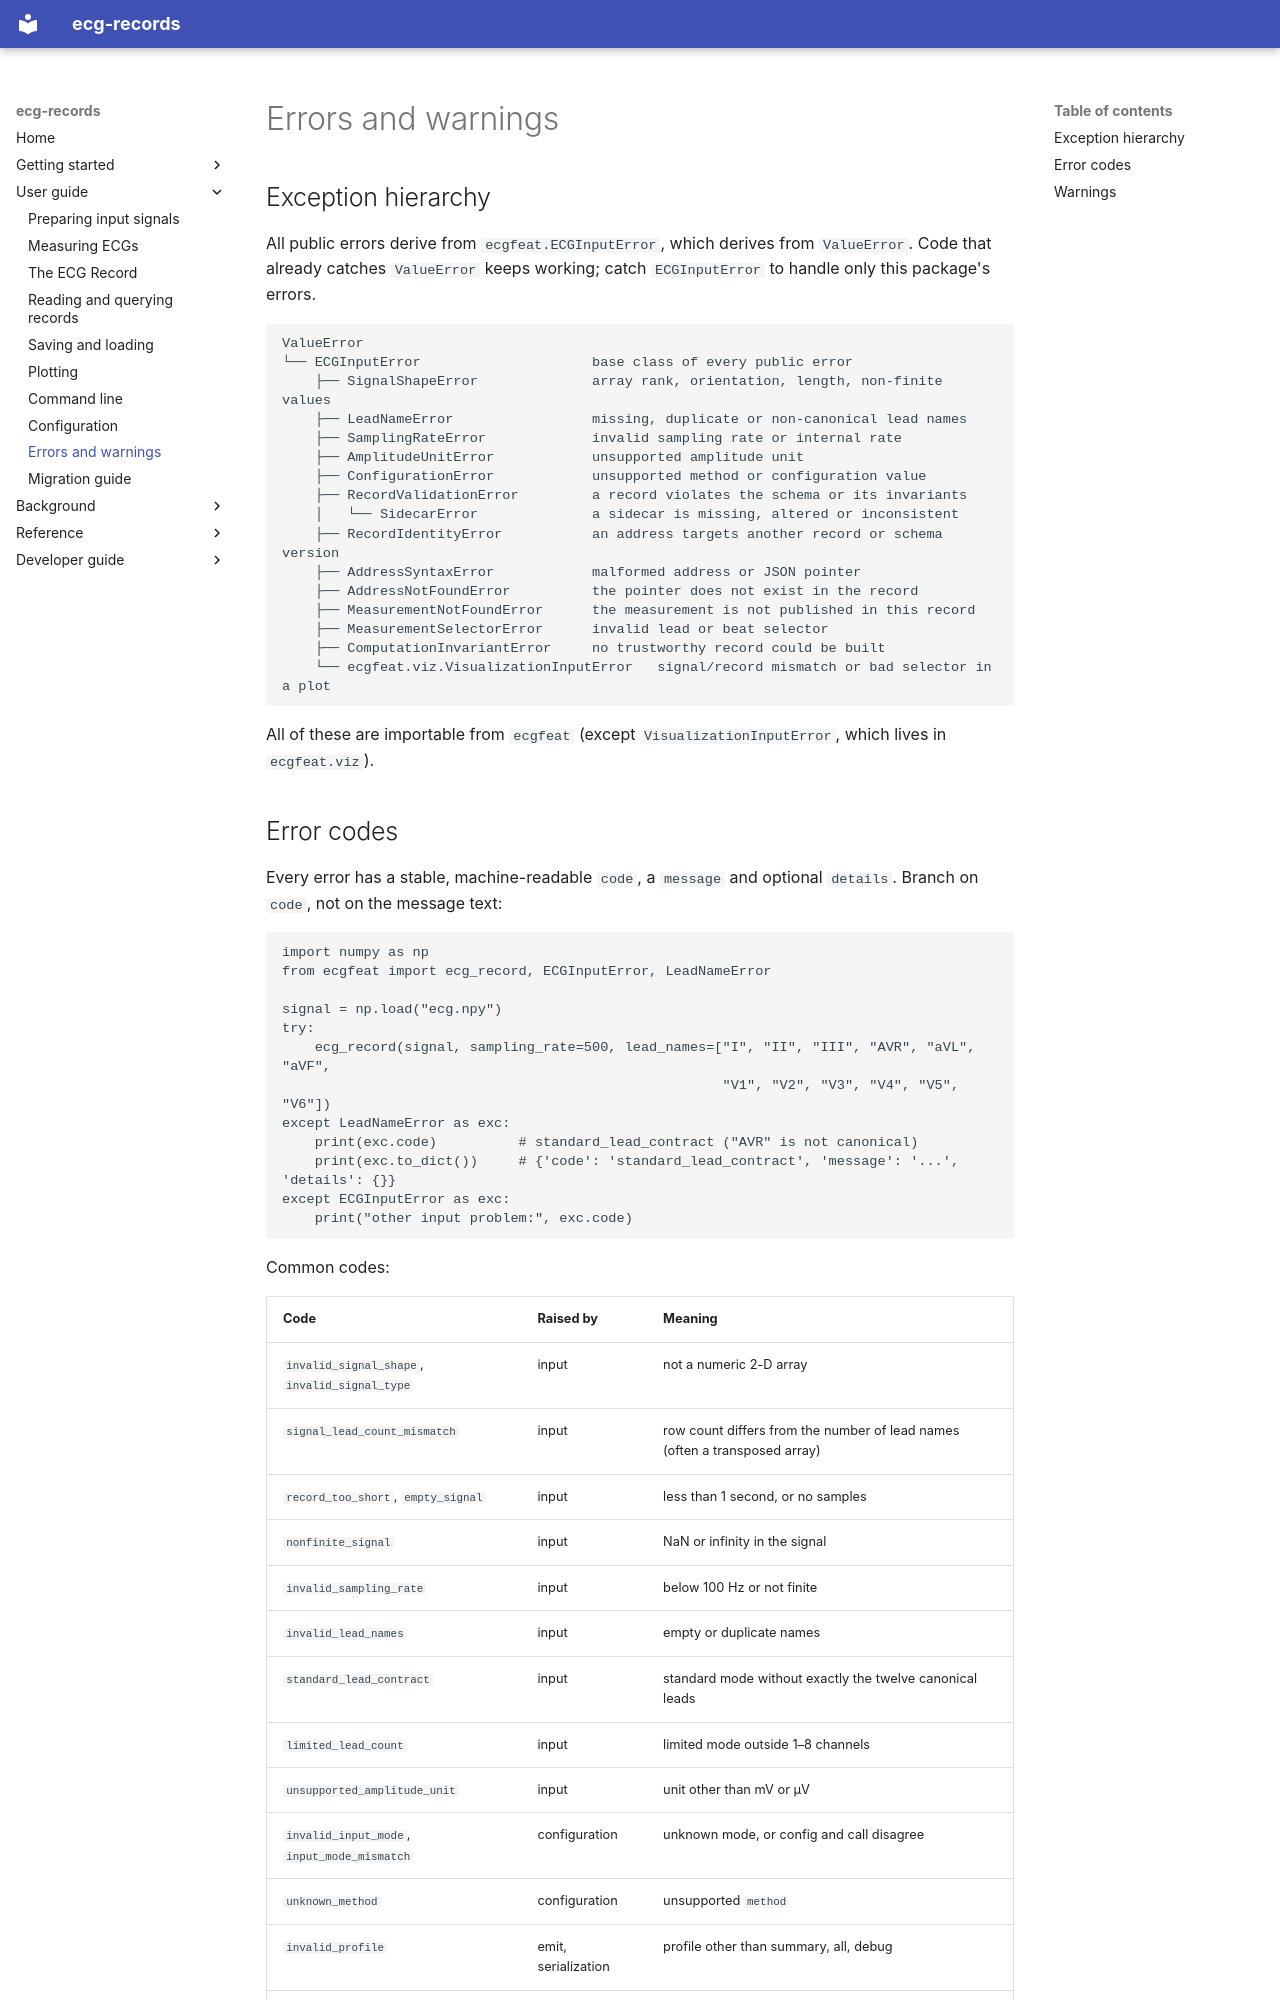

repository: humansys-lab/ecg-records · page: guide/errors/index.html · generator: mkdocs

# Errors and warnings

## Exception hierarchy

All public errors derive from `ecgfeat.ECGInputError`, which derives from
`ValueError`. Code that already catches `ValueError` keeps working; catch
`ECGInputError` to handle only this package's errors.

```text
ValueError
└── ECGInputError                     base class of every public error
    ├── SignalShapeError              array rank, orientation, length, non-finite values
    ├── LeadNameError                 missing, duplicate or non-canonical lead names
    ├── SamplingRateError             invalid sampling rate or internal rate
    ├── AmplitudeUnitError            unsupported amplitude unit
    ├── ConfigurationError            unsupported method or configuration value
    ├── RecordValidationError         a record violates the schema or its invariants
    │   └── SidecarError              a sidecar is missing, altered or inconsistent
    ├── RecordIdentityError           an address targets another record or schema version
    ├── AddressSyntaxError            malformed address or JSON pointer
    ├── AddressNotFoundError          the pointer does not exist in the record
    ├── MeasurementNotFoundError      the measurement is not published in this record
    ├── MeasurementSelectorError      invalid lead or beat selector
    ├── ComputationInvariantError     no trustworthy record could be built
    └── ecgfeat.viz.VisualizationInputError   signal/record mismatch or bad selector in a plot
```

All of these are importable from `ecgfeat` (except `VisualizationInputError`,
which lives in `ecgfeat.viz`).
